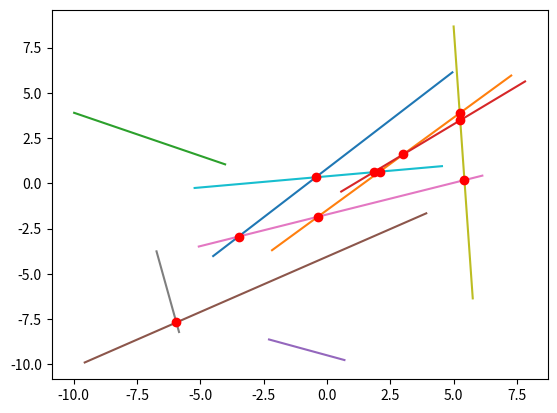

Write the Python code that produced this figure.
# -*- coding: utf-8 -*-
"""
Created on Wed Dec 23 09:06:55 2015

Functions to find point of intersection and angle of intersection between
two lines
"""

import numpy as np
import matplotlib.pyplot as plt
import math
import random

#number of significant digits (rounding)
SIG_DIGITS = 6

def sci_round(x, sig = SIG_DIGITS):
    """Scientific rounding
       
       x:                 float to be rounded
       sig = SIG_DIGITS:  Number of significant digits """
           
    if x==0:  # special case, prevent taking log of zero
        return x
    else:    # round
        return round(x, sig-int(math.floor(math.log10(abs(x))))-1)
        
def intersect_line(L0, L2):
  """ calculates the intersects of two lines
  
      L0 and L1: Lines specified by ((x0, y0), (x1, y1))
       
      function returns the coordinataes of the intersection between both lines (px, py)    
      function returns an empty tuple if no intersection is found
      function returns (NaN, NaN) if lines are parallel
  """

  # unwrap lines
  x1=L0[0][0]
  x2=L0[1][0]
  x3=L2[0][0]
  x4=L2[1][0]
  
  y1=L0[0][1]
  y2=L0[1][1]
  y3=L2[0][1]
  y4=L2[1][1]
  
  
  #calculate denominator
  s1_x = x2 - x1
  s1_y = y2 - y1
  
  s2_x = x4-x3
  s2_y = y4-y3

  den = (-s2_x * s1_y + s1_x * s2_y)
  
  
  # if denominator is zero lines are parallel return NaN
  if sci_round(den) == 0:
      return (np.NAN, np.NAN)
  
  # parameterize line 
  s = (-s1_y * (x1 - x3) + s1_x * (y1 - y3)) / den;
  t = ( s2_x * (y1 - y3) - s2_y * (x1 - x3)) / den;
 
  # check if intersection lies on line pieces
  if (s >= 0) & (s <= 1) & (t >= 0) & (t <= 1):
      # calculate the intersection and return        
      i_x = x1 + (t * s1_x);
      i_y = y1 + (t * s1_y);
      
      return (sci_round(i_x), sci_round(i_y))
    

  return (None, None)

def angle_between_lines(L0, L1):
    """ Angle in radians between two lines 
    
        L0 and L1: Lines specified by ((x0, y0), (x1, y1))
        
        Even if both lines don't intersect the angle is returned.
    """
    angle1 = line_angle(L0)
    angle2 = line_angle(L1)
    return sci_round(abs(angle2-angle1))
 
def line_angle(L):
    """ Angle in radians between a line and the x-axis
    
        L = ((x0, y0), (x1, y1)) is a line defined by two points
       
       """
        
    #define vector direction
    v0=abs(L[1]-L[0])
    v1=[0, 1]
    
    #normalize vectors
    n0=v0/np.linalg.norm(v0)
    n1=v1/np.linalg.norm(v1)
    
    #prevent rounding errors, acos returns an error for values > 1
    inprod = sci_round(np.inner(n0, n1))

    #calculate angles
    angle = math.acos(inprod)
    
    return sci_round(angle)
    
    
def intersect_lines(lines):
    """ Calculate all intersections of a  list of lines 
    
        lines:  A list of lines. Each line is defined by two points
                line = ((x0, y0), (x1, y1))"""
        
    intersect=[]    
    for i in range(0, len(lines)):
        for j in range(i+1, len(lines)):
            p=intersect_line(lines[i], lines[j])
            if not(None in p):
              if (not(np.any(np.isnan(p)))):
                intersect.append(p)
                
    return tuple(intersect)

def plot_lines(lines):  
    """ Plot a list of lines with points of intersection 
    
        lines:  A list of lines. Each line is defined by two points
                line = ((x0, y0), (x1, y1))"""    
                             
    for line in lines:
        plt.plot(line[:,0], line[:,1])
        
    intersects = intersect_lines(lines)
    for intersect in intersects:
        plt.plot(*intersect, ' ro' )
    return


#def point_distance(p, L):
#   """ Calculate all intersections of a  list of lines 
#    
#        lines:  A list of lines. Each line is defined by two points
#                line = ((x0, y0), (x1, y1))"""
#  x0=p[0]
#  y0=p[1]
#  x1=L[0][0]
#  x2=L[1][0]
# 
#  
#  y1=L[0][1]
#  y2=L[1][1]
# 
#  
#  d = abs((y2-y1)*x0-(x2-x1)*y0+x2*y1-y2*x1) / math.sqrt((y2-y1)**2+(x2-x1)**2)
#  return d
#  

def rand_line(bounds=((0,0),(1,1))):
    """ Return a random line 
        
         bounds: ((xmin, ymin), (xmax, ymax)) the line must be within these
                  bounds."""
    return np.array((rand_point(bounds), rand_point(bounds)))
    
  
def rand_point(bounds=((0,0), (1,1))):
    """ Return a random point.
    
        bounds:  ((xmin, ymin), (xmax, ymax)) the line point be within these
                  bounds.""" 
    xi = random.random() * (bounds[1][0]-bounds[0][0]) + bounds[0][0]
    yi = random.random() * (bounds[1][0]-bounds[0][0]) + bounds[0][0]
    return (xi, yi)


if __name__ == "__main__":
    # testing
    nlines = 10
    bounds = ((-10, -10), (10, 10))

    lines=[rand_line(bounds) for i in range(0,nlines)]
    
    
    
    plot_lines(lines)





